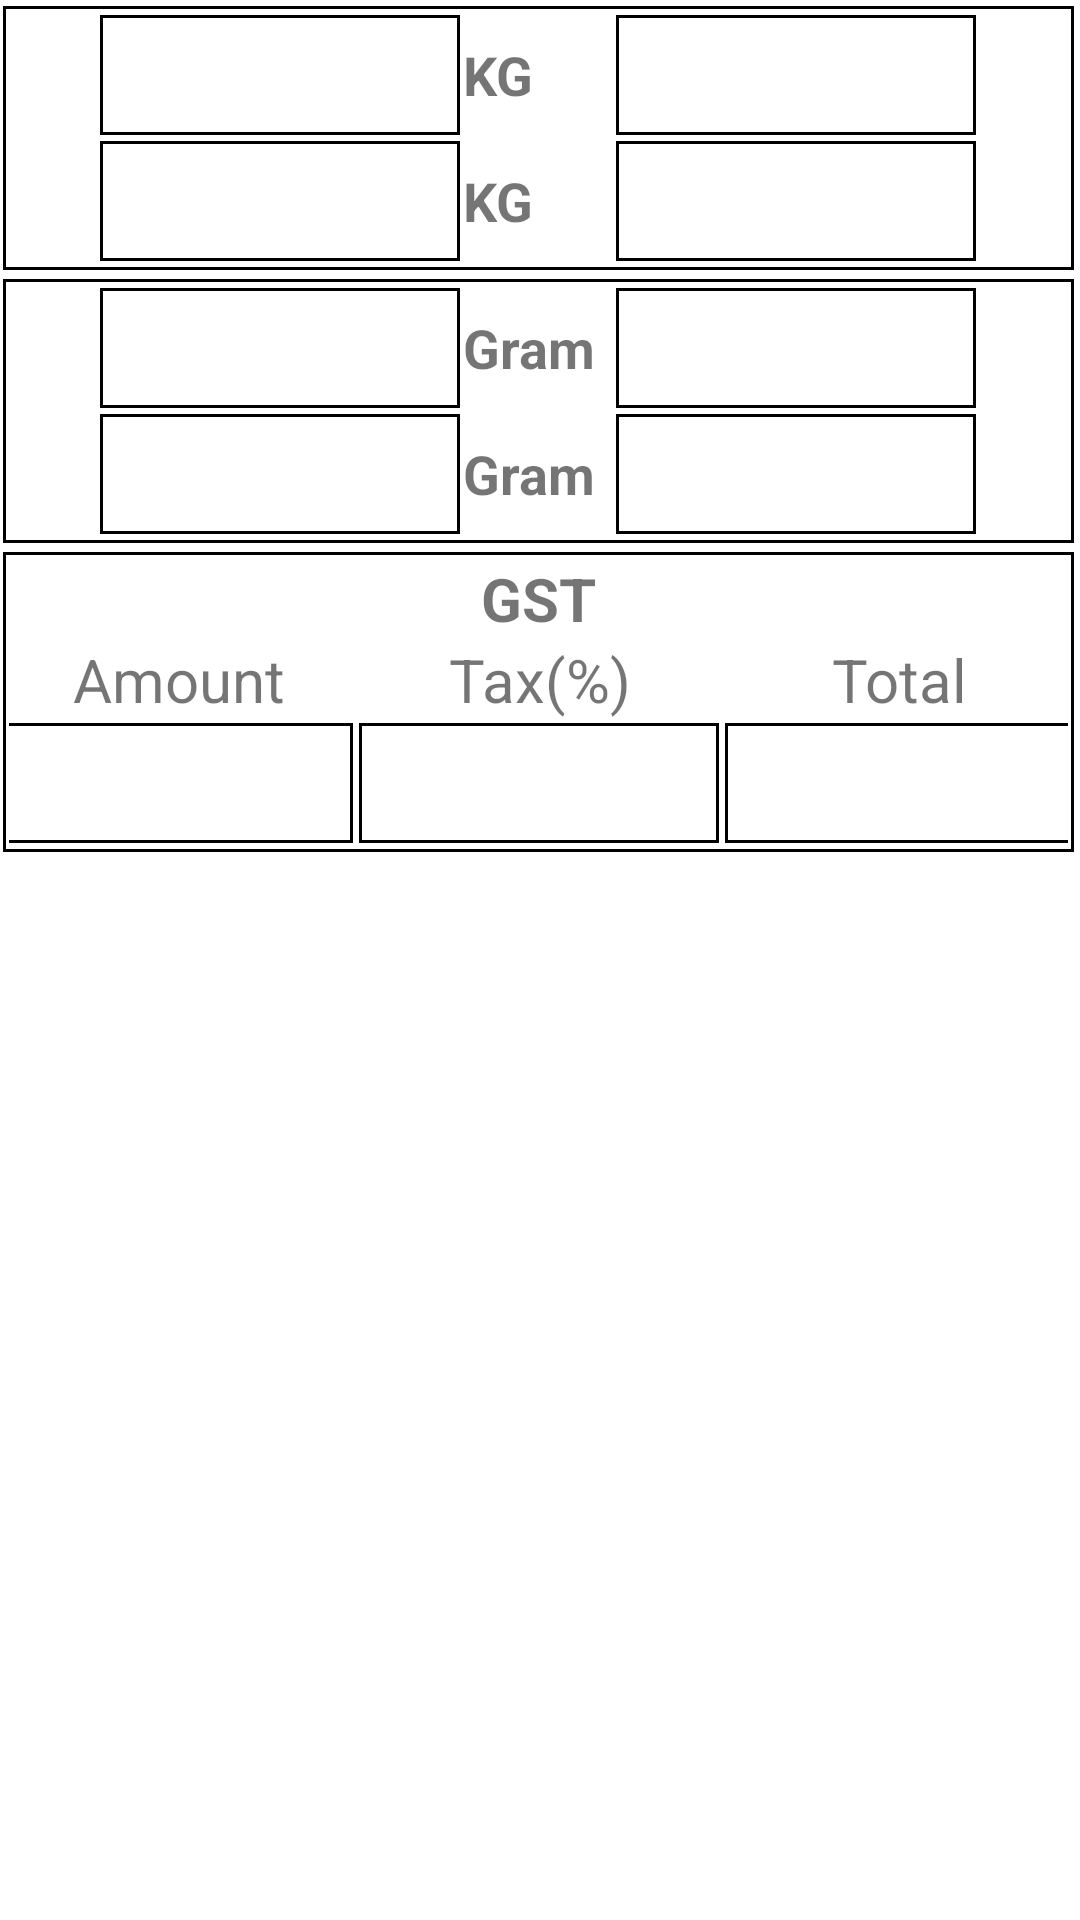

Write the Android layout XML for this screen, with the resource values it uses.
<!-- AndroidManifest.xml: application theme Theme.CalcList -->
<!-- res/layout/activity_converter.xml -->
<?xml version="1.0" encoding="utf-8"?>
<LinearLayout xmlns:android="http://schemas.android.com/apk/res/android"
    xmlns:app="http://schemas.android.com/apk/res-auto"
    xmlns:tools="http://schemas.android.com/tools"
    android:layout_width="match_parent"
    android:layout_height="match_parent"
    android:orientation="vertical"
    tools:context=".MainActivity">

    <LinearLayout
        android:layout_width="match_parent"
        android:layout_height="wrap_content"
        android:background="@drawable/shape_edit_text"
        style="@style/layout_border"
        android:orientation="vertical">

        <LinearLayout
            android:layout_width="match_parent"
            android:layout_height="wrap_content"
            android:gravity="center"
            android:orientation="horizontal">

            <EditText
                android:id="@+id/idKGW1"
                style="@style/text_kg"/>

            <TextView
                style="@style/text_KgLabel"
                android:text="KG" />

            <EditText
                android:id="@+id/idKGV1"
                style="@style/text_kg"/>

            <TextView
                style="@style/text_RsLabel"
                android:text="Rs"
                />
        </LinearLayout>

        <LinearLayout
            android:layout_width="match_parent"
            android:layout_height="wrap_content"
            android:gravity="center"
            android:orientation="horizontal">

            <EditText
                android:id="@+id/idKGW2"
                style="@style/text_kg" />
            <TextView
                style="@style/text_KgLabel"

                android:text="KG"

                />

            <EditText
                android:id="@+id/idKGV2"
                style="@style/text_kg" />

            <TextView
                style="@style/text_RsLabel"

                android:text="Rs"

                />
        </LinearLayout>

    </LinearLayout>


    <LinearLayout
        android:layout_width="match_parent"
        android:layout_height="wrap_content"
        android:background="@drawable/shape_edit_text"
        style="@style/layout_border"
        android:orientation="vertical">


    <LinearLayout
        android:layout_width="match_parent"
        android:layout_height="wrap_content"
        android:gravity="center"
        android:orientation="horizontal">

        <EditText
            android:id="@+id/idMGW1"
            style="@style/text_gram"/>

        <TextView
            style="@style/text_KgLabel"

            android:text="Gram"

            />


        <EditText
            android:id="@+id/idMGV1"
            style="@style/text_kg"/>

        <TextView
            style="@style/text_RsLabel"

            android:text="Rs"

            />
    </LinearLayout>

    <LinearLayout
        android:layout_width="match_parent"
        android:layout_height="wrap_content"
        android:gravity="center"
        android:orientation="horizontal">

        <EditText
            android:id="@+id/idMGW2"
            style="@style/text_gram" />

        <TextView
            style="@style/text_KgLabel"
            android:text="Gram"
            />

        <EditText
            android:id="@+id/idMGV2"
            style="@style/text_kg" />

        <TextView
            style="@style/text_RsLabel"
            android:text="Rs"

            />
    </LinearLayout>
    </LinearLayout>

    <LinearLayout
        android:layout_width="match_parent"
        android:layout_height="wrap_content"
        android:background="@drawable/shape_edit_text"
        style="@style/layout_border"
        android:orientation="vertical">

    <LinearLayout
        android:layout_width="match_parent"
        android:layout_height="wrap_content"
        android:gravity="center"
        android:orientation="horizontal">

        <TextView
            android:layout_width="wrap_content"
            android:layout_height="wrap_content"
            android:text="GST"
            android:textStyle="bold"
            android:textSize="20dp"
            />

    </LinearLayout>

    <LinearLayout
        android:layout_width="match_parent"
        android:layout_height="wrap_content"
        android:gravity="center"
        android:orientation="horizontal">

        <TextView
            android:layout_width="120dp"
            android:layout_height="wrap_content"
            android:gravity="center"
            android:text="Amount"
            android:textSize="20dp"
            />

        <TextView
            android:layout_width="120dp"
            android:layout_height="wrap_content"
            android:gravity="center"
            android:text="Tax(%)"
            android:textSize="20dp"
            />

        <TextView
            android:layout_width="120dp"
            android:layout_height="wrap_content"
            android:gravity="center"
            android:text="Total"
            android:textSize="20dp"
            />


    </LinearLayout>

    <LinearLayout
        android:layout_width="match_parent"
        android:layout_height="wrap_content"
        android:gravity="center"
        android:orientation="horizontal">

        <EditText
            android:id="@+id/idGSTAmount"
            style="@style/text_kg"/>

        <EditText
            android:id="@+id/idGSTTax"
            style="@style/text_kg"/>

        <EditText
            android:id="@+id/idGSTTotal"
            style="@style/text_kg"/>
    </LinearLayout>
    </LinearLayout>


</LinearLayout>
<!-- resources referenced by this layout -->
<resources>
  <!-- drawable shape_edit_text (drawable) -->
  <?xml version="1.0" encoding="utf-8"?>
  <shape
      xmlns:android="http://schemas.android.com/apk/res/android"
      android:shape="rectangle">
      <solid
          android:color="@android:color/transparent"/>
  
  
      <stroke
          android:color="@android:color/black"
          android:width="1dp"/>
  </shape>
  <style name="layout_border">
          <item name="android:layout_marginLeft">1dp</item>
          <item name="android:layout_marginRight">2dp</item>
          <item name="android:layout_marginTop">2dp</item>
          <item name="android:layout_marginBottom">1dp</item>
  
          <item name="android:paddingLeft">2dp</item>
          <item name="android:paddingRight">2dp</item>
          <item name="android:paddingTop">2dp</item>
          <item name="android:paddingBottom">2dp</item>
  
      </style>
  <style name="text_KgLabel">
          <item name="android:layout_width">50dp</item>
          <item name="android:layout_height">wrap_content</item>
          <item name="android:textSize">18dp</item>
          <item name="android:textStyle">bold</item>
  
      </style>
  <style name="text_gram" parent="@style/text_base">
          <item name="android:inputType">number</item>
          <item name="android:maxLength">4</item>
          <item name="android:layout_width">120dp</item>
          <item name="android:layout_height">40dp</item>
  
      </style>
  <style name="text_kg" parent="@style/text_base">
          <item name="android:inputType">numberDecimal</item>
          <item name="android:maxLength">6</item>
          <item name="android:layout_width">120dp</item>
          <item name="android:layout_height">40dp</item>
      </style>
  <style name="Theme.CalcList" parent="Theme.MaterialComponents.DayNight.DarkActionBar">
          
          <item name="colorPrimary">@color/purple_500</item>
          <item name="colorPrimaryVariant">@color/purple_700</item>
          <item name="colorOnPrimary">@color/white</item>
          
          <item name="colorSecondary">@color/teal_200</item>
          <item name="colorSecondaryVariant">@color/teal_700</item>
          <item name="colorOnSecondary">@color/black</item>
          
          <item name="android:statusBarColor" tools:targetApi="l">?attr/colorPrimaryVariant</item>
          
      </style>
  <style name="text_base">
          
          <item name="android:selectAllOnFocus">true</item>
          <item name="android:textSize">25dp</item>
          <item name="android:paddingLeft">5dp</item>
          <item name="android:layout_marginLeft">1dp</item>
          <item name="android:layout_marginRight">1dp</item>
          <item name="android:layout_marginTop">1dp</item>
          <item name="android:layout_marginBottom">1dp</item>
  
          <item name="android:background">@drawable/shape_edit_text</item>
      </style>
  <!-- not gathered from this repository: default colours our renderer supplied (Android Studio template values) -->
  <color name="purple_500">#FF6200EE</color>
  <color name="purple_700">#FF3700B3</color>
  <color name="teal_200">#FF03DAC5</color>
  <color name="teal_700">#FF018786</color>
  <color name="black">#FF000000</color>
  <color name="white">#FFFFFFFF</color>
</resources>
